Run: headless pygame with SDL's dummy video driver; simulated clock (each Clock.tick advances the game by its frame time, no real sleeping); random seed 0; keys injected as events and as key.get_pressed() state; mouse plan: one left click at the window centre at the start of phase 2, then a move to the lower-right quarter at the start of phase 3.
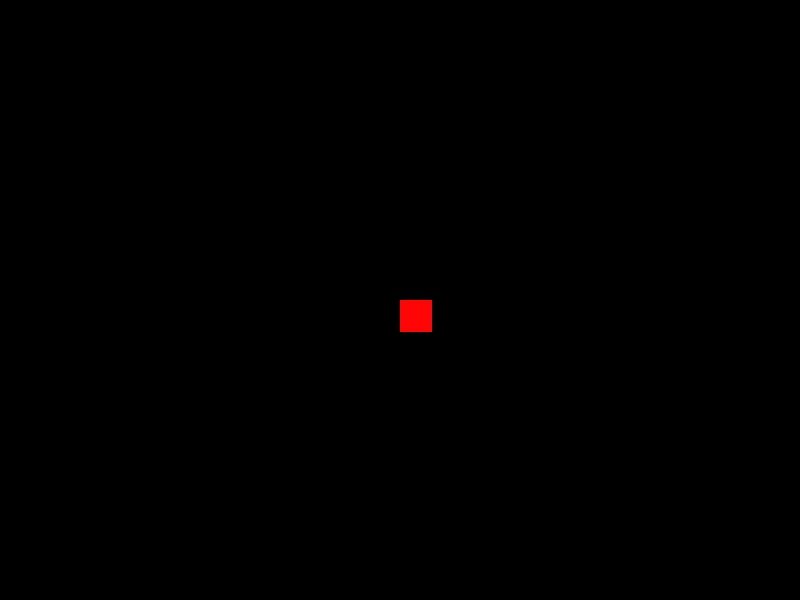
Frame 1 of 4 · flips 1–60 · no input
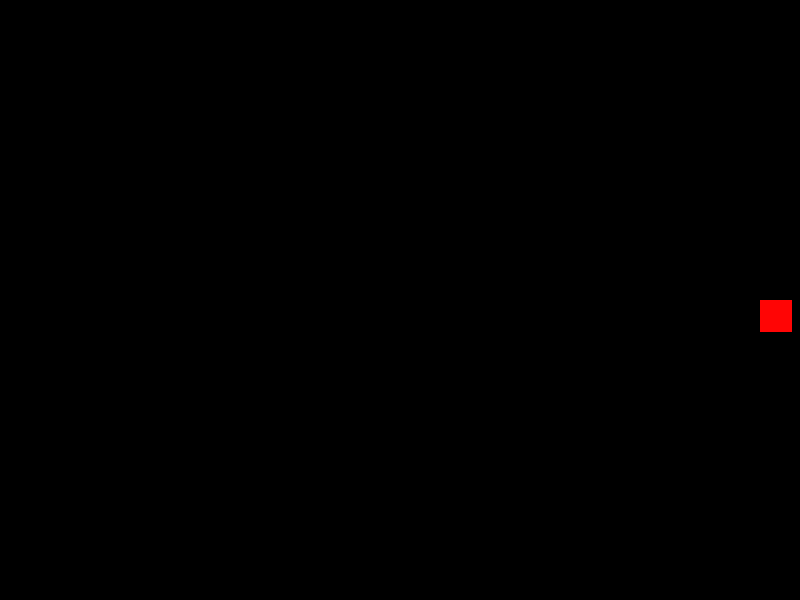
Frame 2 of 4 · flips 61–180 · clicked the window centre · tapped SPACE, RETURN · held RIGHT (→), D
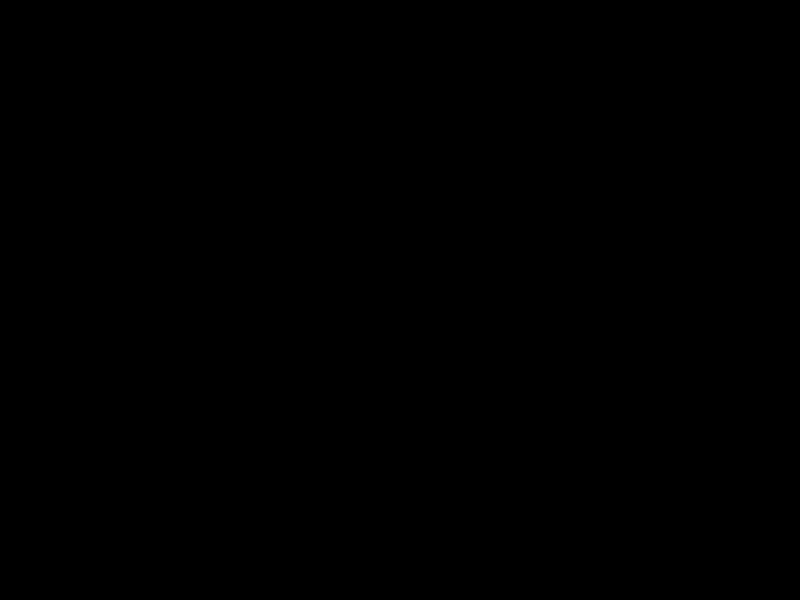
Frame 3 of 4 · flips 181–300 · moved the mouse to the lower-right quarter · held DOWN (↓), S
Frame 4 of 4 · flips 301–420 · held LEFT (←), A, UP (↑), W · screen same as frame 1, image omitted

The pygame program that drew these frames:

import pygame
import sys
import math
pygame.init()

# Konstante verdier
SCREEN_WIDTH = 800
SCREEN_HEIGHT = 600
PLAYER_SPEED = 3
BULLET_SPEED = 10
PLAYER_COLOR = (255, 5, 5)
BULLET_COLOR = (255, 255, 255)

# Klokke
display = pygame.display.set_mode((SCREEN_WIDTH, SCREEN_HEIGHT))
clock = pygame.time.Clock()

#Spiller
class Player:

    # Definerer Player posisjon og størrelse
    def __init__(self, x, y, width, height):
        self.x = x
        self.y = y
        self.width = width
        self.height = height

    # Lager bevegelse
    def move(self, keys):
        if keys[pygame.K_d]:
            self.x += PLAYER_SPEED
        if keys[pygame.K_a]:
            self.x -= PLAYER_SPEED
        if keys[pygame.K_s]:
            self.y += PLAYER_SPEED
        if keys[pygame.K_w]:
            self.y -= PLAYER_SPEED

    # Tegner en firkant som er lik player med størrelse og posisjon
    def draw(self, display):
        pygame.draw.rect(display, PLAYER_COLOR, (self.x, self.y, self.width, self.height))

# Lager en PlayerBullet class
class PlayerBullet:

    # lager hoved funksjonen som bestemmer alt
    def __init__(self, x, y, mouse_x, mouse_y):

        # X og Y posisjoner
        self.x = x
        self.y = y

        # Bestemmer muse posisjonen
        self.mouse_x = mouse_x
        self.mouse_y = mouse_y

        # Regner ut vinkelen mellom Player og musen
        self.angle = math.atan2(y - mouse_y, x - mouse_x)
        self.x_vel = math.cos(self.angle) * BULLET_SPEED
        self.y_vel = math.sin(self.angle) * BULLET_SPEED

    def move(self):
        self.x -= int(self.x_vel)
        self.y -= int(self.y_vel)

    def draw(self, display):
        pygame.draw.circle(display, BULLET_COLOR, (self.x, self.y), 5)

# Lager mainloopen i gamet som alltid er aktiv
def main():

    # Gjør Player class til player i main loopen så du kan kalle på den her
    player = Player(400, 300, 32, 32)

    # Lager en liste som bullets posisjonene og annen info blir lagret
    player_bullets = []

    # Lager mainloopen som lager skjermen
    while True:
        display.fill((0, 0, 0))

        # Finner museposisjonen og leter etter key pressed
        mouse_x, mouse_y = pygame.mouse.get_pos()
        keys = pygame.key.get_pressed()

        # Lar deg lukke gamet
        for event in pygame.event.get():
            if event.type == pygame.QUIT:
                sys.exit()
            
            # Sjekker om du trykker ned venstre klikk og så appender enn bullet i listen
            if event.type == pygame.MOUSEBUTTONDOWN:
                if event.button == 1:
                    player_bullets.append(PlayerBullet(player.x, player.y, mouse_x, mouse_y))

        # Oppdaterer posisjonen ettersom hvilke knapper er blitt trykket på
        player.move(keys)

        # Oppdaterer spriten etter posisjonen
        player.draw(display)

        # Tegner bullets på skjermen
        for bullet in player_bullets:
            bullet.move()
            bullet.draw(display)

        # Oppdaterer skjermen 60 ganger i sekundet
        clock.tick(60)
        pygame.display.update()

# Starter programmet ved å sjekke om dette programmet er hoved programmet og starter opp main funksjonen
if __name__ == "__main__":
    main()
